Image classification data set "final_dataset" (JeankBraham/proyecto_platanal on GitHub). Class labels (3): black sigatoka, healthy leaves, sigatoka.

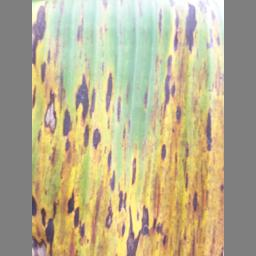
Label: black sigatoka

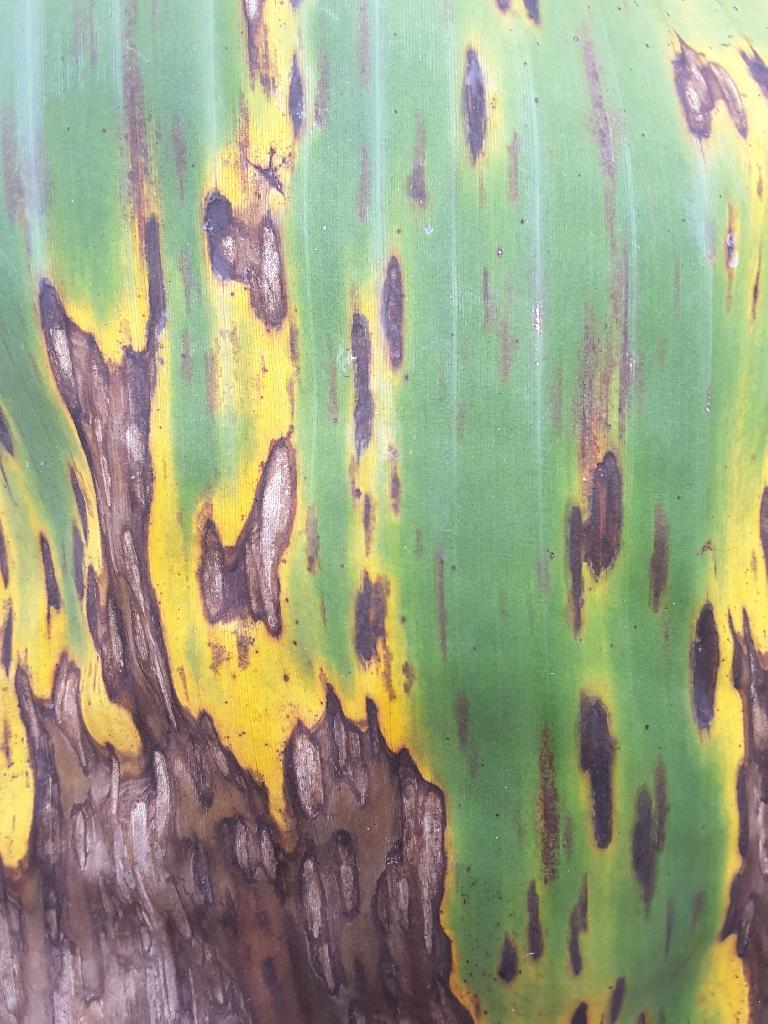
Label: sigatoka

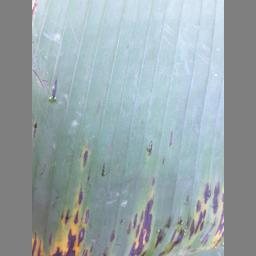
Label: black sigatoka

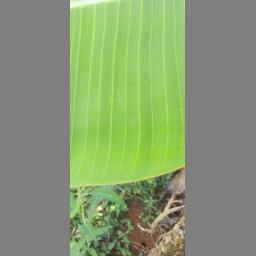
Label: healthy leaves

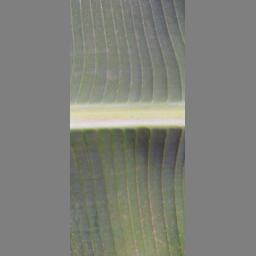
Label: healthy leaves

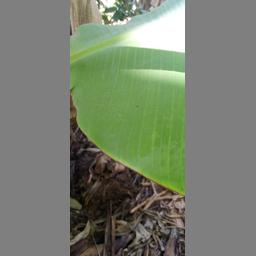
Label: healthy leaves
